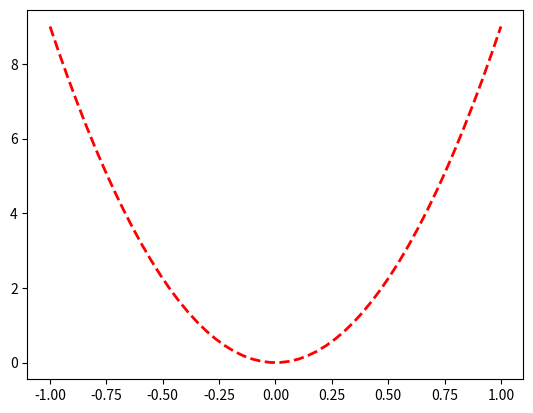

Write the Python code that produced this figure.
import matplotlib.pyplot as plt
import numpy as np

x = np.linspace(-1, 1, 50)
y = 9*x*x

plt.plot(x, y,'r--',linewidth=2)
plt.savefig('chart.png')
